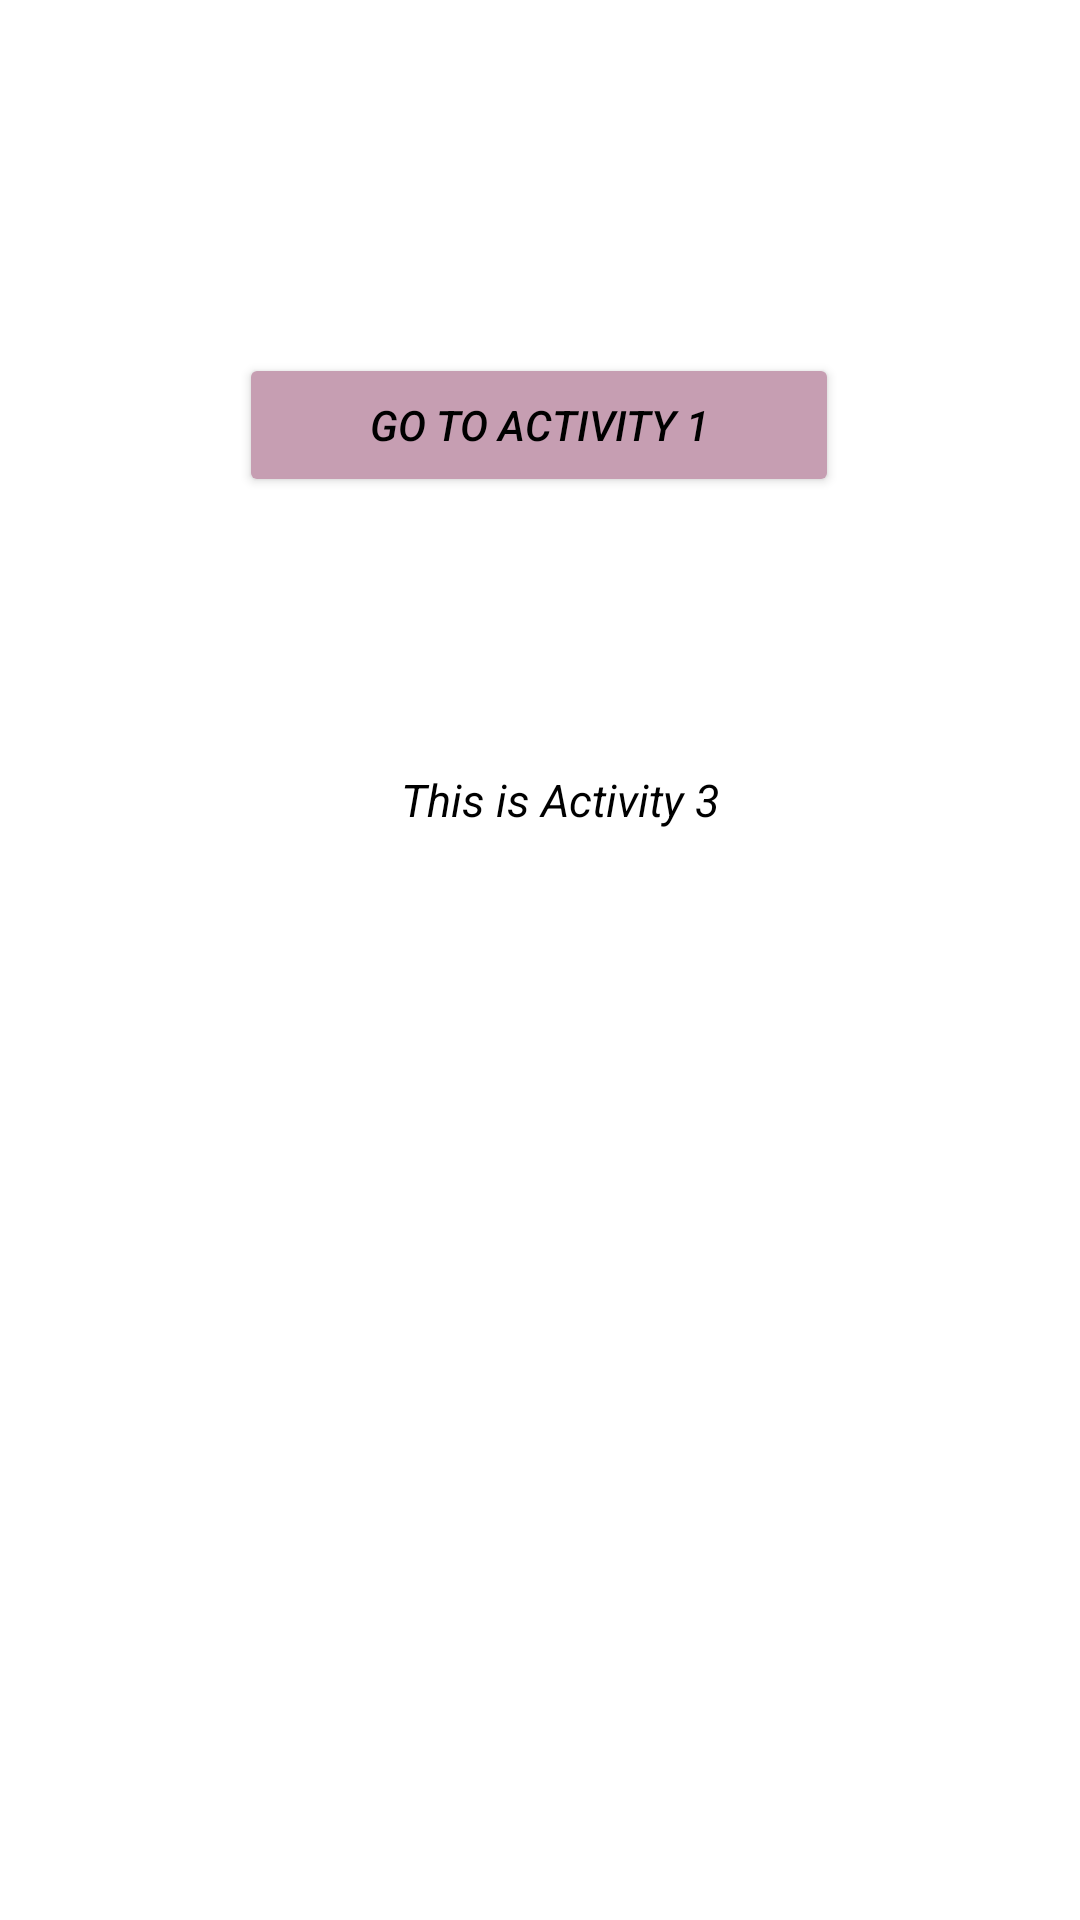

Write the Android layout XML for this screen, with the resource values it uses.
<!-- AndroidManifest.xml: application theme Theme.ClsWrk_AndroidProjekt -->
<!-- res/layout/activity_main3.xml -->
<?xml version="1.0" encoding="utf-8"?>
<androidx.constraintlayout.widget.ConstraintLayout xmlns:android="http://schemas.android.com/apk/res/android"
    xmlns:app="http://schemas.android.com/apk/res-auto"
    xmlns:tools="http://schemas.android.com/tools"
    android:layout_width="match_parent"
    android:layout_height="match_parent"
    tools:context=".MainActivity3">


    <Button
        android:id="@+id/btnGoToActivity1"
        android:layout_width="200dp"
        android:layout_height="wrap_content"
        android:backgroundTint="#C69EB2"
        android:text="Go to Activity 1"
        android:textColor="@color/black"
        android:textStyle="italic"
        app:layout_constraintBottom_toBottomOf="parent"
        app:layout_constraintEnd_toEndOf="parent"
        app:layout_constraintHorizontal_bias="0.497"
        app:layout_constraintStart_toStartOf="parent"
        app:layout_constraintTop_toTopOf="parent"
        app:layout_constraintVertical_bias="0.199" />

    <TextView

        android:layout_width="109dp"
        android:layout_height="40dp"
        android:text="This is Activity 3"
        android:textColor="@color/black"
        android:textSize="15sp"
        android:textStyle="italic"
        app:layout_constraintBottom_toBottomOf="parent"
        app:layout_constraintEnd_toEndOf="parent"
        app:layout_constraintHorizontal_bias="0.533"
        app:layout_constraintStart_toStartOf="parent"
        app:layout_constraintTop_toBottomOf="@+id/btnGoToActivity1"
        app:layout_constraintVertical_bias="0.209" />


</androidx.constraintlayout.widget.ConstraintLayout>
<!-- resources referenced by this layout -->
<resources>
  <color name="black">#FF000000</color>
  <style name="Theme.ClsWrk_AndroidProjekt" parent="Theme.MaterialComponents.DayNight.DarkActionBar">
          
          <item name="colorPrimary">@color/purple_500</item>
          <item name="colorPrimaryVariant">@color/purple_700</item>
          <item name="colorOnPrimary">@color/white</item>
          
          <item name="colorSecondary">@color/teal_200</item>
          <item name="colorSecondaryVariant">@color/teal_700</item>
          <item name="colorOnSecondary">@color/black</item>
          
          <item name="android:statusBarColor">?attr/colorPrimaryVariant</item>
          
      </style>
  <color name="purple_500"> #5d6393</color>
  <color name="purple_700">#5C8A8C</color>
  <color name="white">#FFFFFFFF</color>
  <color name="teal_200">#FF03DAC5</color>
  <color name="teal_700">#FF018786</color>
</resources>
